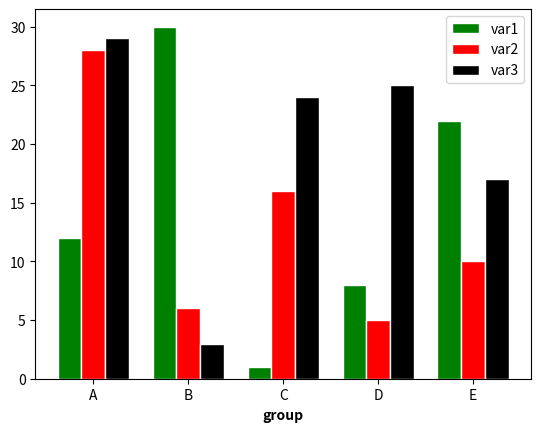

Source code (Python):
# Print a bar chart with groups

import numpy as np
import matplotlib.pyplot as plt

# set height of bar
# length of these lists determine the number
# of groups (they must all be the same length)
bars1 = [12, 30, 1, 8, 22]
bars2 = [28, 6, 16, 5, 10]
bars3 = [29, 3, 24, 25, 17]

# set width of bar. To work and supply some padding
# the number of groups times barWidth must be
# a little less than 1 (since the next group
# will start at 1, then 2, etc).

barWidth = 0.25
# Set position of bar on X axis
r1 = np.arange(len(bars1))
r2 = [x + barWidth for x in r1]
r3 = [x + barWidth for x in r2]

# Make the plot
plt.bar(r1, bars1, color='green', width=barWidth, edgecolor='white', label='var1')
plt.bar(r2, bars2, color='red', width=barWidth, edgecolor='white', label='var2')
plt.bar(r3, bars3, color='black', width=barWidth, edgecolor='white', label='var3')

# Add xticks on the middle of the group bars
plt.xlabel('group', fontweight='bold')
plt.xticks([r + barWidth for r in range(len(bars1))], ['A', 'B', 'C', 'D', 'E'])

# Create legend & Show graphic
plt.legend()
plt.show()
#plt.savefig("barChart.pdf",dpi=400,bbox_inches='tight',pad_inches=0.05) # save as a pdf